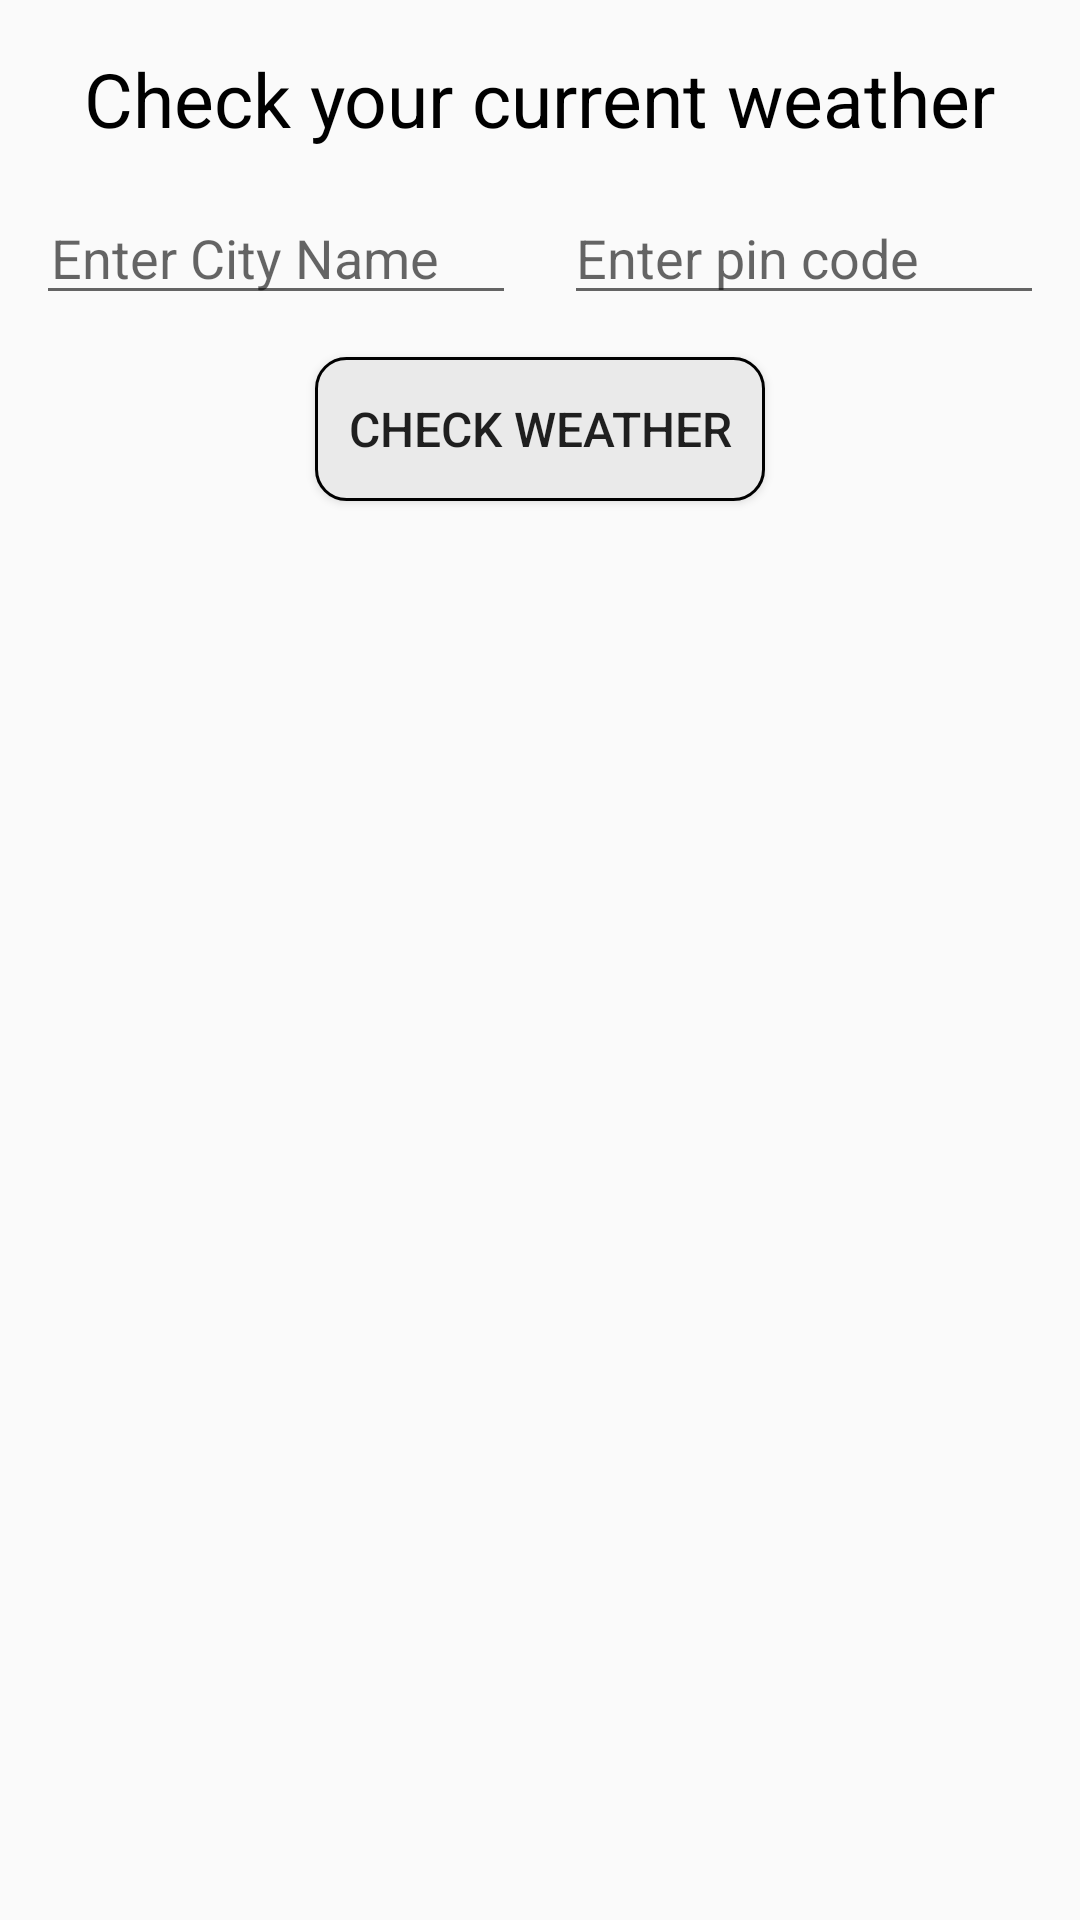

Produce the Android XML layout that renders to this screen, including the resource entries it uses.
<!-- AndroidManifest.xml: application theme Theme.MyApp -->
<!-- res/layout/weather_data.xml -->
<?xml version="1.0" encoding="utf-8"?>
<FrameLayout xmlns:android="http://schemas.android.com/apk/res/android"
    xmlns:tools="http://schemas.android.com/tools"
    android:layout_width="match_parent"
    android:layout_height="match_parent"
    tools:context=".WeatherData">

    <LinearLayout
        android:layout_width="match_parent"
        android:layout_height="wrap_content"
        android:orientation="vertical"
        android:padding="16dp"
        android:gravity="center">

        <TextView
            android:layout_width="wrap_content"
            android:layout_height="wrap_content"
            android:layout_gravity="center"
            android:textColor="@color/black"
            android:textSize="25sp"
            android:text="@string/check_title"/>

        <LinearLayout
            android:layout_width="match_parent"
            android:layout_height="match_parent"
            android:orientation="horizontal"
            android:gravity="center"
            android:layout_marginTop="14dp">

            <EditText
                android:id="@+id/city_name"
                android:layout_width="200dp"
                android:layout_height="match_parent"
                android:hint="Enter City Name"
                android:inputType="text"
                android:paddingStart="45dp"/>

            <EditText
                android:id="@+id/pin_code"
                android:layout_width="200dp"
                android:layout_height="match_parent"
                android:layout_marginStart="16dp"
                android:hint="Enter pin code"
                android:inputType="number"/>

        </LinearLayout>

        <Button
            android:id="@+id/check_weather"
            android:layout_width="150dp"
            android:layout_height="wrap_content"
            android:layout_marginTop="14dp"
            android:text="Check Weather"
            android:background="@drawable/button_bg"
            android:textSize="16sp"
            android:onClick="getDetails"/>

        <TextView
            android:id="@+id/result"
            android:layout_width="match_parent"
            android:layout_height="wrap_content"
            android:layout_marginTop="20dp"
            android:textStyle="bold"
            android:textColor="@color/black"/>

    </LinearLayout>

</FrameLayout>
<!-- resources referenced by this layout -->
<resources>
  <color name="black">#FF000000</color>
  <!-- drawable button_bg (drawable) -->
  <?xml version="1.0" encoding="utf-8"?>
  <shape xmlns:android="http://schemas.android.com/apk/res/android"
      android:shape="rectangle">
  
      <stroke android:color="@color/black"
          android:width="1dp"/>
      <solid
          android:color="@color/lightGrey"/>
  
      <corners
          android:bottomRightRadius="10dp"
          android:bottomLeftRadius="10dp"
          android:topLeftRadius="10dp"
          android:topRightRadius="10dp"/>
  
  </shape>
  <string name="check_title">Check your current weather</string>
  <style name="Theme.MyApp" parent="Base.Theme.MyApp" />
  <color name="lightGrey">#EAEAEA</color>
  <style name="Base.Theme.MyApp" parent="Theme.AppCompat.Light.NoActionBar">
          
          
      </style>
</resources>
